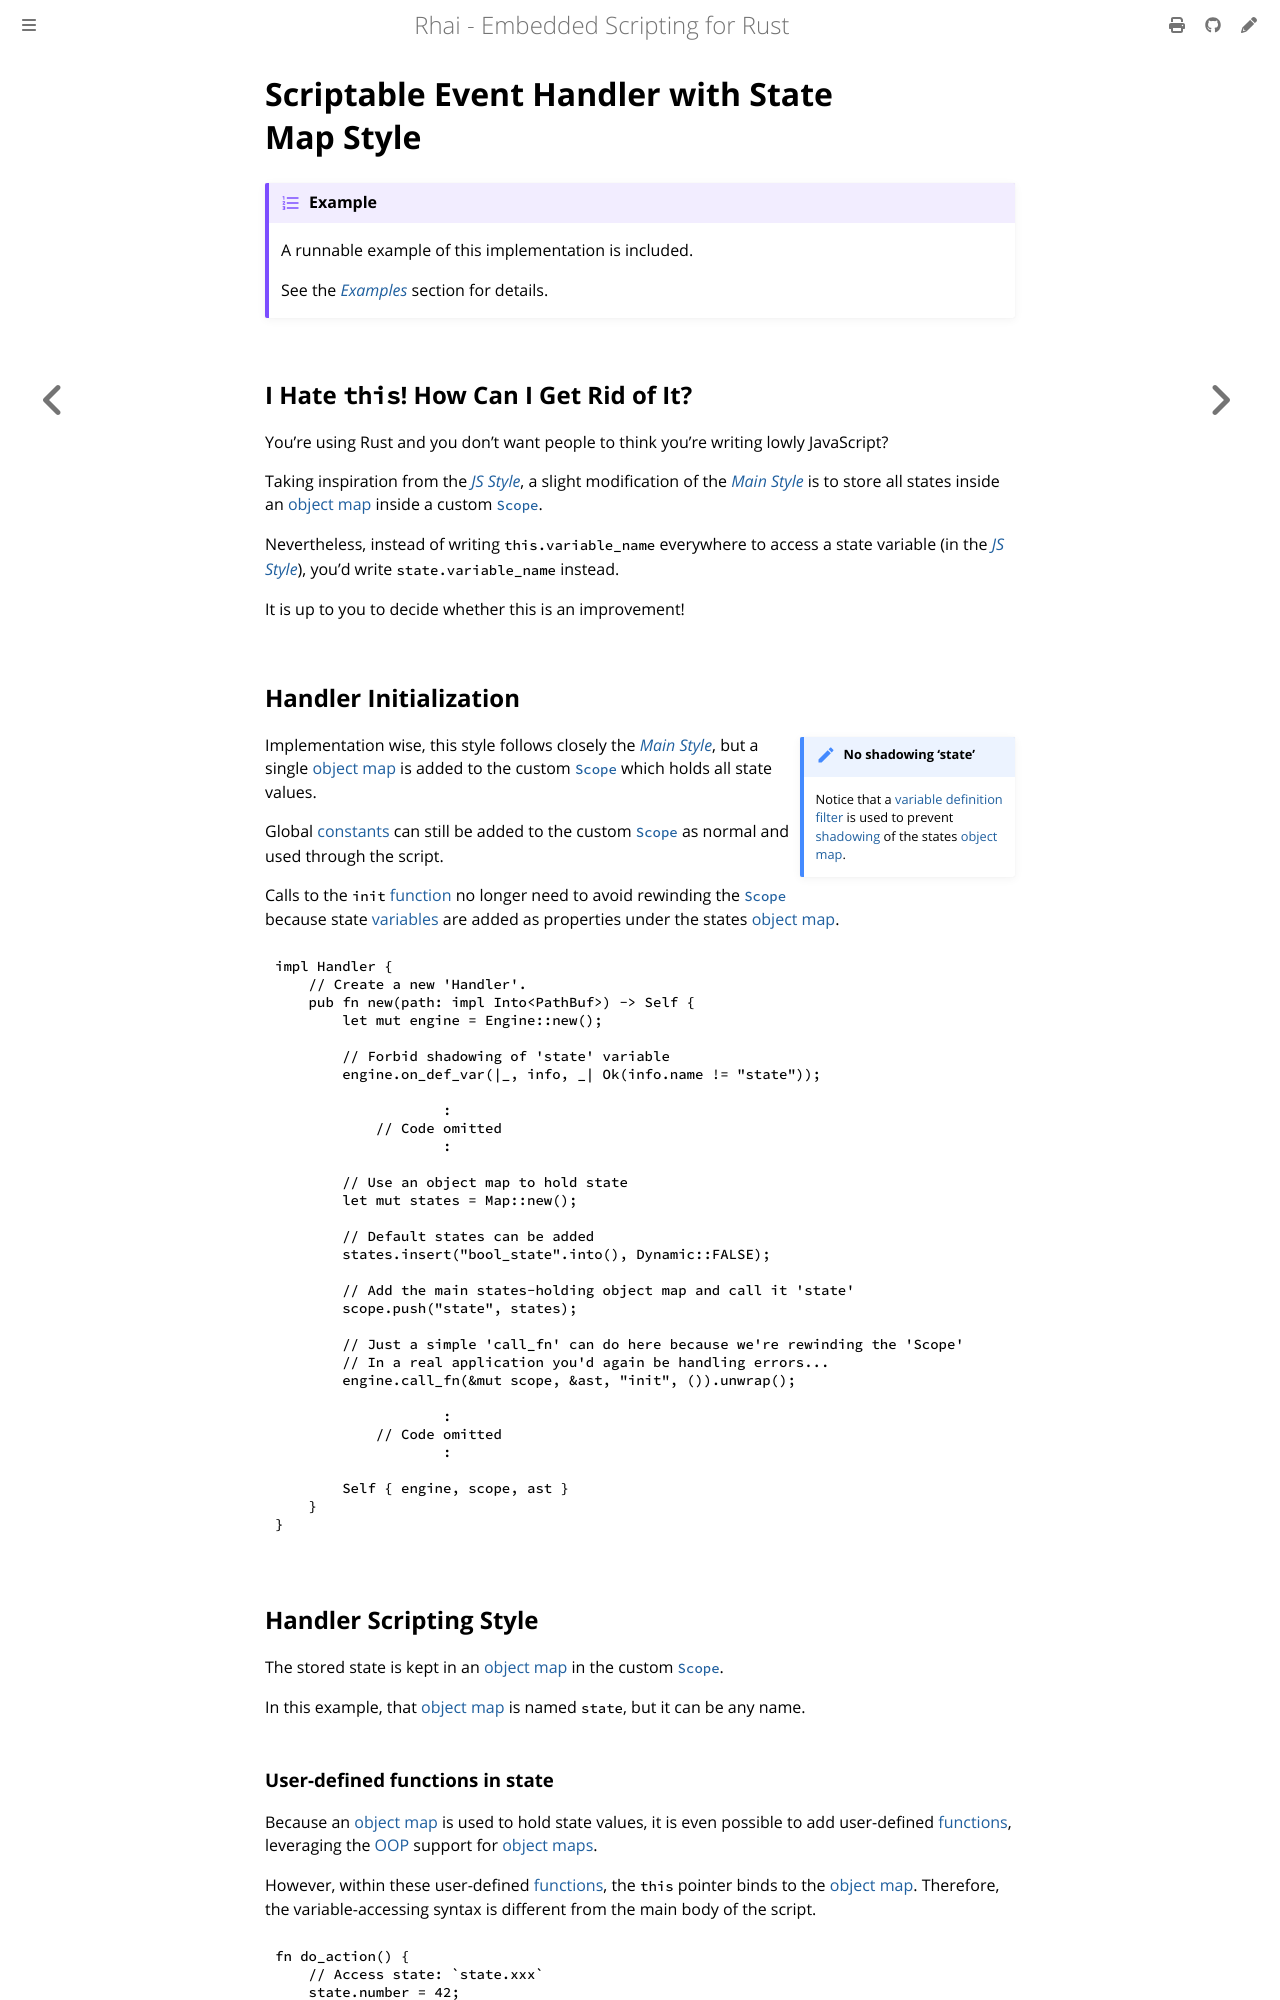

repository: rhaiscript/book · page: patterns/events-3.html · generator: mdbook

Scriptable Event Handler with State<br/>Map Style
=================================================

{{#include ../links.md}}


```admonish example

A runnable example of this implementation is included.

See the [_Examples_]({{rootUrl}}/start/examples/rust.md) section for details.
```


I Hate `this`!  How Can I Get Rid of It?
----------------------------------------

You're using Rust and you don't want people to think you're writing lowly JavaScript?

Taking inspiration from the [_JS Style_](events-2.md), a slight modification of the
[_Main Style_](events-1.md) is to store all states inside an [object map] inside a custom [`Scope`].

Nevertheless, instead of writing `this.variable_name` everywhere to access a state variable
(in the [_JS Style_](events-2.md)), you'd write `state.variable_name` instead.

It is up to you to decide whether this is an improvement!


Handler Initialization
----------------------

```admonish note.side "No shadowing 'state'"

Notice that a [variable definition filter] is used to prevent [shadowing] of the states [object map].
```

Implementation wise, this style follows closely the [_Main Style_](events-1.md), but a single
[object map] is added to the custom [`Scope`] which holds all state values.

Global [constants] can still be added to the custom [`Scope`] as normal and used through the script.

Calls to the `init` [function] no longer need to avoid rewinding the [`Scope`] because state
[variables] are added as properties under the states [object map].

```rust
impl Handler {
    // Create a new 'Handler'.
    pub fn new(path: impl Into<PathBuf>) -> Self {
        let mut engine = Engine::new();

        // Forbid shadowing of 'state' variable
        engine.on_def_var(|_, info, _| Ok(info.name != "state"));

                    :
            // Code omitted
                    :

        // Use an object map to hold state
        let mut states = Map::new();

        // Default states can be added
        states.insert("bool_state".into(), Dynamic::FALSE);

        // Add the main states-holding object map and call it 'state'
        scope.push("state", states);

        // Just a simple 'call_fn' can do here because we're rewinding the 'Scope'
        // In a real application you'd again be handling errors...
        engine.call_fn(&mut scope, &ast, "init", ()).unwrap();

                    :
            // Code omitted
                    :

        Self { engine, scope, ast }
    }
}
```


Handler Scripting Style
-----------------------

The stored state is kept in an [object map] in the custom [`Scope`].

In this example, that [object map] is named `state`, but it can be any name.
